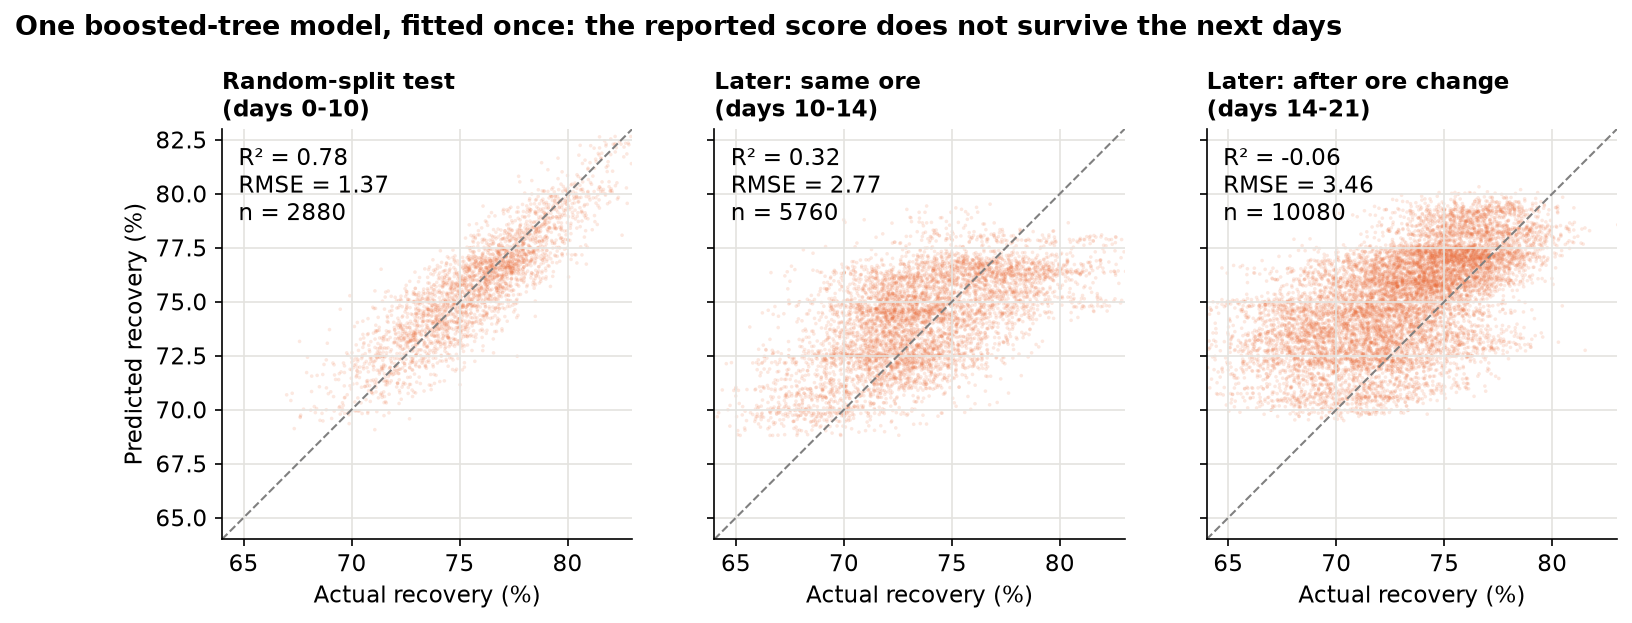

The file beside this chart, header and first rows:
model, period, n, r2, rmse
linear, Random-split test (days 0-10), 2880, 0.4923, 2.056
linear, Later: same ore (days 10-14), 5760, 0.4475, 2.495
linear, Later: after ore change (days 14-21), 10080, 0.0423, 3.291
gbm, Random-split test (days 0-10), 2880, 0.7753, 1.368
gbm, Later: same ore (days 10-14), 5760, 0.3203, 2.767
gbm, Later: after ore change (days 14-21), 10080, -0.06064, 3.463
